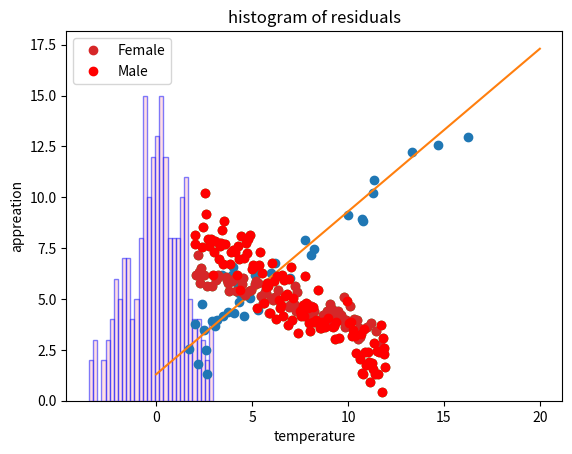

Python code for this plot:
'''
Simple linear regression model
'''
from scipy import stats
import matplotlib.pyplot as plt
import numpy as np
pointsline = list()
x = stats.chi2.rvs(6,size=40)
e = stats.norm.rvs(size=40)

y = 1.3+0.8*x+e
pointsline = [1.3+0.8*i for i in range(21)]
# print(list(y))
y = list(y)
print(y)
plt.plot(x,y,'o')
plt.plot(pointsline)
plt.show()



n = 200
sex = list()
appreciation = list()
data0 = list()
data1 = list()
data0_x = list()
data1_x = list()
temperature = [0,]
gender = np.random.rand(n)
gender = np.round(1.1*gender)

for i in range(len(gender)):
    if gender[i] == 0:
        sex.append("Femall")
    else:
        sex.append(("Male"))

temperature = [2+(x*5)/100 for x in range(0,200)]
ef = 0.4* stats.norm.rvs(size=n)
em = 0.8* stats.norm.rvs(size=n)

ef = list(ef)
em = list(em)

i = 0
for i in range(n):
    if(gender[i] == 0):
        appreciation.append(7 - 0.3 * temperature[i] + ef[i])
    else:
        appreciation.append(10 - 0.7 * temperature[i] + em[i])
plt.plot(temperature,appreciation,'o')
plt.xlabel("temperature")
plt.ylabel("appreation")
plt.show()

for i in range(len(sex)):
    if(gender[i] == 0):
        data0.append(appreciation[i])
        data0_x.append(temperature[i])
    else:
        data1.append(appreciation[i])
        data1_x.append(temperature[i])

ax = plt.subplot()

ax.plot(data0_x,data0, 'o',label='Female')
ax.plot(data1_x,data1, 'ro',label='Male')

plt.xlabel("temperature")
plt.ylabel("appreation")
plt.legend()
plt.show()



import pandas as pd
OurRegression = np.polyfit(appreciation,temperature,1)
p1 = np.poly1d(OurRegression)
print(OurRegression)
print(p1)



summary_across_rows = pd.DataFrame(OurRegression).describe() # across axis=0
print(summary_across_rows)


OurRegression = np.polyfit(appreciation,temperature,1)
p1 = np.poly1d(OurRegression)
print(OurRegression)
print(p1)

resid = list()
for i in range(len(appreciation)):
    resid.append(temperature[i] - p1(appreciation[i]))
print(resid)

# 绘制图形
plt.hist(resid, 30, edgecolor='blue',facecolor = 'pink', alpha=0.5)

plt.title('histogram of residuals')
plt.show()



import pandas as pd
n = 200
sex = list()
appreciation0 = list()
appreciation1 = list()
temperature0 = list()
age0 = list()
total = list()


gender = np.random.rand(n)
gender = np.round(1.1*gender)

for i in range(len(gender)):
    if gender[i] == 0:
        sex.append("Femall")
    else:
        sex.append(("Male"))

temperature = [2+(x*5)/100 for x in range(0,200)]
age = 22 + stats.chi2.rvs(5,size=n)
ef = 0.4* stats.norm.rvs(size=n)
em = 0.8* stats.norm.rvs(size=n)

ef = list(ef)
em = list(em)

for i in range(n):
    if(gender[i] == 0):
        appreciation0.append(7 - 0.3 * temperature[i] + 0.1*age[i]+ef[i])
        temperature0.append(temperature[i])
        age0.append(age[i])
        total.append(temperature[i]+age[i])
    else:
        appreciation1.append(10 - 0.7 * temperature[i] + 0.02*age[i]+em[i])


OurRegression = np.polyfit(appreciation0,total,1)
print(OurRegression)
summary_across_rows = pd.DataFrame(OurRegression).describe() # across axis=0
print(summary_across_rows)


'''
Exercise Restaurant
'''
n = 1000
Creditcard = list()
sex = [0*i for i in range(n)]
timing = [0*i for i in range(n)]
age = [0*i for i in range(n)]
day = [0*i for i in range(n)]
Creditcard0 = np.random.rand(n)
Creditcard0 = np.round(Creditcard0)

for i in range(len(Creditcard0)):
    if Creditcard0[i] == 0:
        Creditcard.append("Femall")
    else:
        Creditcard.append(("Male"))

spending = 19+stats.chi2.rvs(8,size=n)

for i in range(n):
    if(spending[i]<28):
        sex[i] = int(((np.round(np.random.rand(1))))[0])
        timing[i] = (40+stats.chi2.rvs(8,size=1))[0]
        age[i] = (np.round(25+stats.chi2.rvs(3)))
        day[i] = (1+3* np.round(np.random.rand(1)))[0]
    else:
        sex[i] = 1
        timing[i] = 90 + stats.chi2.rvs(3)
        age[i] = np.round(45+stats.chi2.rvs(6))
        day[i] = np.round(2+2*np.random.rand(1))[0]

for i in range(len(day)):
    if day[i] == 1:
        day[i] = "Mon-Thu"
    elif day[i] == 2:
        day[i] = "Fri"
    elif day[i] == 3:
        day[i] = "Sat"
    elif day[i] == 4:
        day[i] = "Sun"

Resto = pd.DataFrame({'spending':spending,'age':age,'day':day,'sex':sex,'Creditcard':Creditcard,'timing':timing})
print(Resto)

